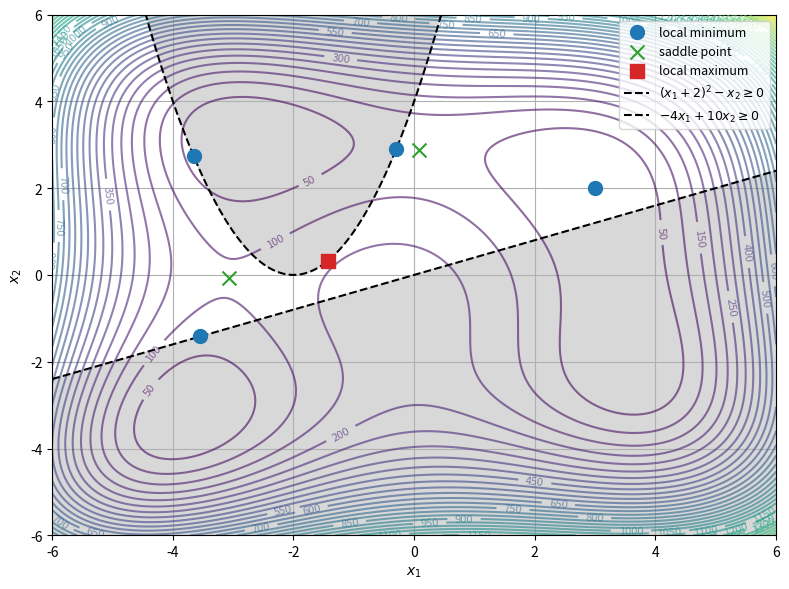

Write the Python code that produced this figure.
import os
import numpy as np
from numpy.linalg import eigvals
import matplotlib.pyplot as plt
from scipy.optimize import root
from matplotlib.lines import Line2D

FIGURE_DIR = "Exercise4-NLP/figures"

os.makedirs(FIGURE_DIR, exist_ok=True)

# gradient and hessian
def grad_f(x, y): 
    dfdx = 4*x*(x**2 + y - 11) + 2*(x + y**2 - 7)
    dfdy = 2*(x**2 + y - 11) + 4*y*(x + y**2 - 7)
    return np.array([dfdx, dfdy])

def hessian_f(x, y):
    d2fdx2 = 12*x**2 + 4*y - 42
    d2fdy2 = 4*x + 12*y**2 - 26
    d2fdxdy = 4*x + 4*y
    return np.array([
        [d2fdx2, d2fdxdy],
        [d2fdxdy, d2fdy2]])

# constraints and constraint gradients
def c1(x, y): 
    return (x + 2)**2 - y

def grad_c1(x, y): 
    return np.array([2*(x + 2), -1])

def hessian_c1(x, y):
    return np.array([
        [2, 0],
        [0, 0]
    ])

def c2(x, y): 
    return -4*x + 10*y

def grad_c2(x, y): 
    return np.array([-4, 10])

# feasibilty check for a given point
def is_feasible(x, y): 
    return c1(x, y) >= -1e-5 and c2(x, y) >= -1e-5

# define the three cases we need to solve
def sys_interior(vars):
    x, y = vars[0], vars[1]
    return grad_f(x, y)

def sys_boundary_c1(vars):
    x, y, lam = vars[0], vars[1], vars[2]
    eqs = grad_f(x, y) - lam * grad_c1(x, y)
    return [eqs[0], eqs[1], c1(x, y)]

def sys_boundary_c2(vars):
    x, y, lam = vars[0], vars[1], vars[2]
    eqs = grad_f(x, y) - lam * grad_c2(x, y)
    return [eqs[0], eqs[1], c2(x, y)]


def classify_stationary_point(x, y, loc):
    
    H = hessian_f(x, y)
    
    loc_lower = loc.lower()
    
    # interior points
    if "interior" in loc_lower:
        evals = eigvals(H)
        
        if np.all(evals > 0):
            return "local minimum"
        elif np.all(evals < 0):
            return "local maximum"
        else:
            return "saddle point"

    # boundary points
    else:
        gf = grad_f(x, y)
        
        if "parabola" in loc_lower:
            grad_c = np.array([2*(x + 2), -1])
            H_c = hessian_c1(x, y)
            tangent = np.array([1, 2*(x + 2)])
            
        elif "line" in loc_lower:
            grad_c = np.array([-4, 10])
            H_c = np.zeros((2, 2)) 
            tangent = np.array([10, 4])
            
        # calculate the KKT Multiplier (lambda)
        lam = gf[1] / grad_c[1]
        
        # calculate the Hessian of the Lagrangian
        H_L = H - lam * H_c
        
        # project the Hessian onto the tangent line
        projected_curvature = tangent.T @ H_L @ tangent
        
        if projected_curvature > 0:
            return "local minimum"
        elif projected_curvature < 0:
            return "local maximum"
        else:
            return "saddle point"

# define the grid of initial guesses
grid_x = np.linspace(-5, 5, 15)
grid_y = np.linspace(-5, 5, 15)

raw_pts = []

for x0 in grid_x:
    for y0 in grid_y:
        
        # interior case
        s1 = root(sys_interior, [x0, y0])
        if s1.success and is_feasible(s1.x[0], s1.x[1]): 
            raw_pts.append((s1.x[0], s1.x[1], "Interior"))
            
        # parabola boundary case
        s2 = root(sys_boundary_c1, [x0, y0, 0])
        if s2.success:
            x, y, lam = s2.x[0], s2.x[1], s2.x[2]
            if lam >= -1e-5 and is_feasible(x, y): 
                raw_pts.append((x, y, "Boundary (parabola)"))

        # line boundary case
        s3 = root(sys_boundary_c2, [x0, y0, 0])
        if s3.success:
            x, y, lam = s3.x[0], s3.x[1], s3.x[2]
            if lam >= -1e-5 and is_feasible(x, y): 
                raw_pts.append((x, y, "Boundary (line)"))

# remove duplicate points
unique_pts = set()

for pt in raw_pts:
    x, y, loc = pt
    # round to 3 decimal places to match nearly identical floats
    unique_pts.add((round(x, 3), round(y, 3), loc))

unique_pts = list(unique_pts)

points = []

for x, y, loc in unique_pts:
    classification = classify_stationary_point(x, y, loc)
    points.append((x,y,classification))


#### contour plot ####
x1 = np.linspace(-6, 6, 400)
x2 = np.linspace(-6, 6, 400)
X1, X2 = np.meshgrid(x1, x2)

# Himmelblau's Objective Function
Z = (X1**2 + X2 - 11)**2 + (X1 + X2**2 - 7)**2

# Constraints (Formatted so >= 0 is feasible, < 0 is infeasible)
C1 = (X1 + 2)**2 - X2
C2 = -4 * X1 + 10 * X2

# Create the Plot

plt.figure(figsize=(8, 6))

# Objective Function Contours
contour = plt.contour(X1, X2, Z, levels=50, alpha=0.6)
plt.clabel(contour, inline=True, fontsize=8)

# Shade Infeasible Regions (Where C1 < 0 or C2 < 0)
plt.contourf(X1, X2, C1, levels=[-np.inf, 0], colors='gray', alpha=0.3)
plt.contourf(X1, X2, C2, levels=[-np.inf, 0], colors='gray', alpha=0.3)

# Draw Dashed Boundary Lines
plt.contour(X1, X2, C1, levels=[0], colors='black', linestyles='dashed', linewidths=1.5)
plt.contour(X1, X2, C2, levels=[0], colors='black', linestyles='dashed', linewidths=1.5)

# Scatter Plot the Points
colors = {
    "local minimum": "tab:blue",
    "local maximum": "tab:red",
    "saddle point": "tab:green"
}

markers = {
    "local minimum": "o",
    "local maximum": "s",
    "saddle point": "x"
}

for p in points:
    point_type = p[2]
    plt.scatter(
        p[0],
        p[1],
        marker=markers[point_type],
        color=colors[point_type],
        s=100,
        label=point_type,
        zorder=5
    )

# Formatting and Legends
plt.xlabel(r"$x_1$")
plt.ylabel(r"$x_2$")
plt.grid(True)

# Remove duplicate legend labels for points
handles, labels = plt.gca().get_legend_handles_labels()
unique = dict(zip(labels, handles))

# Add custom constraint handles to the legend
constraint_handles = [
    Line2D([0], [0], color='black', linestyle='dashed', lw=1.5, label=r'$(x_1+2)^2 - x_2 \geq 0$'),
    Line2D([0], [0], color='black', linestyle='dashed', lw=1.5, label=r'$-4x_1 + 10x_2 \geq 0$')
]

all_handles = list(unique.values()) + constraint_handles
all_labels = list(unique.keys()) + [h.get_label() for h in constraint_handles]

plt.legend(all_handles, all_labels, loc='upper right', fontsize=9)
plt.tight_layout()
plt.savefig(
        f"{FIGURE_DIR}/himmelblau_contour_stationary_points.png",
        dpi=300,
        bbox_inches="tight"
    )
plt.show()
